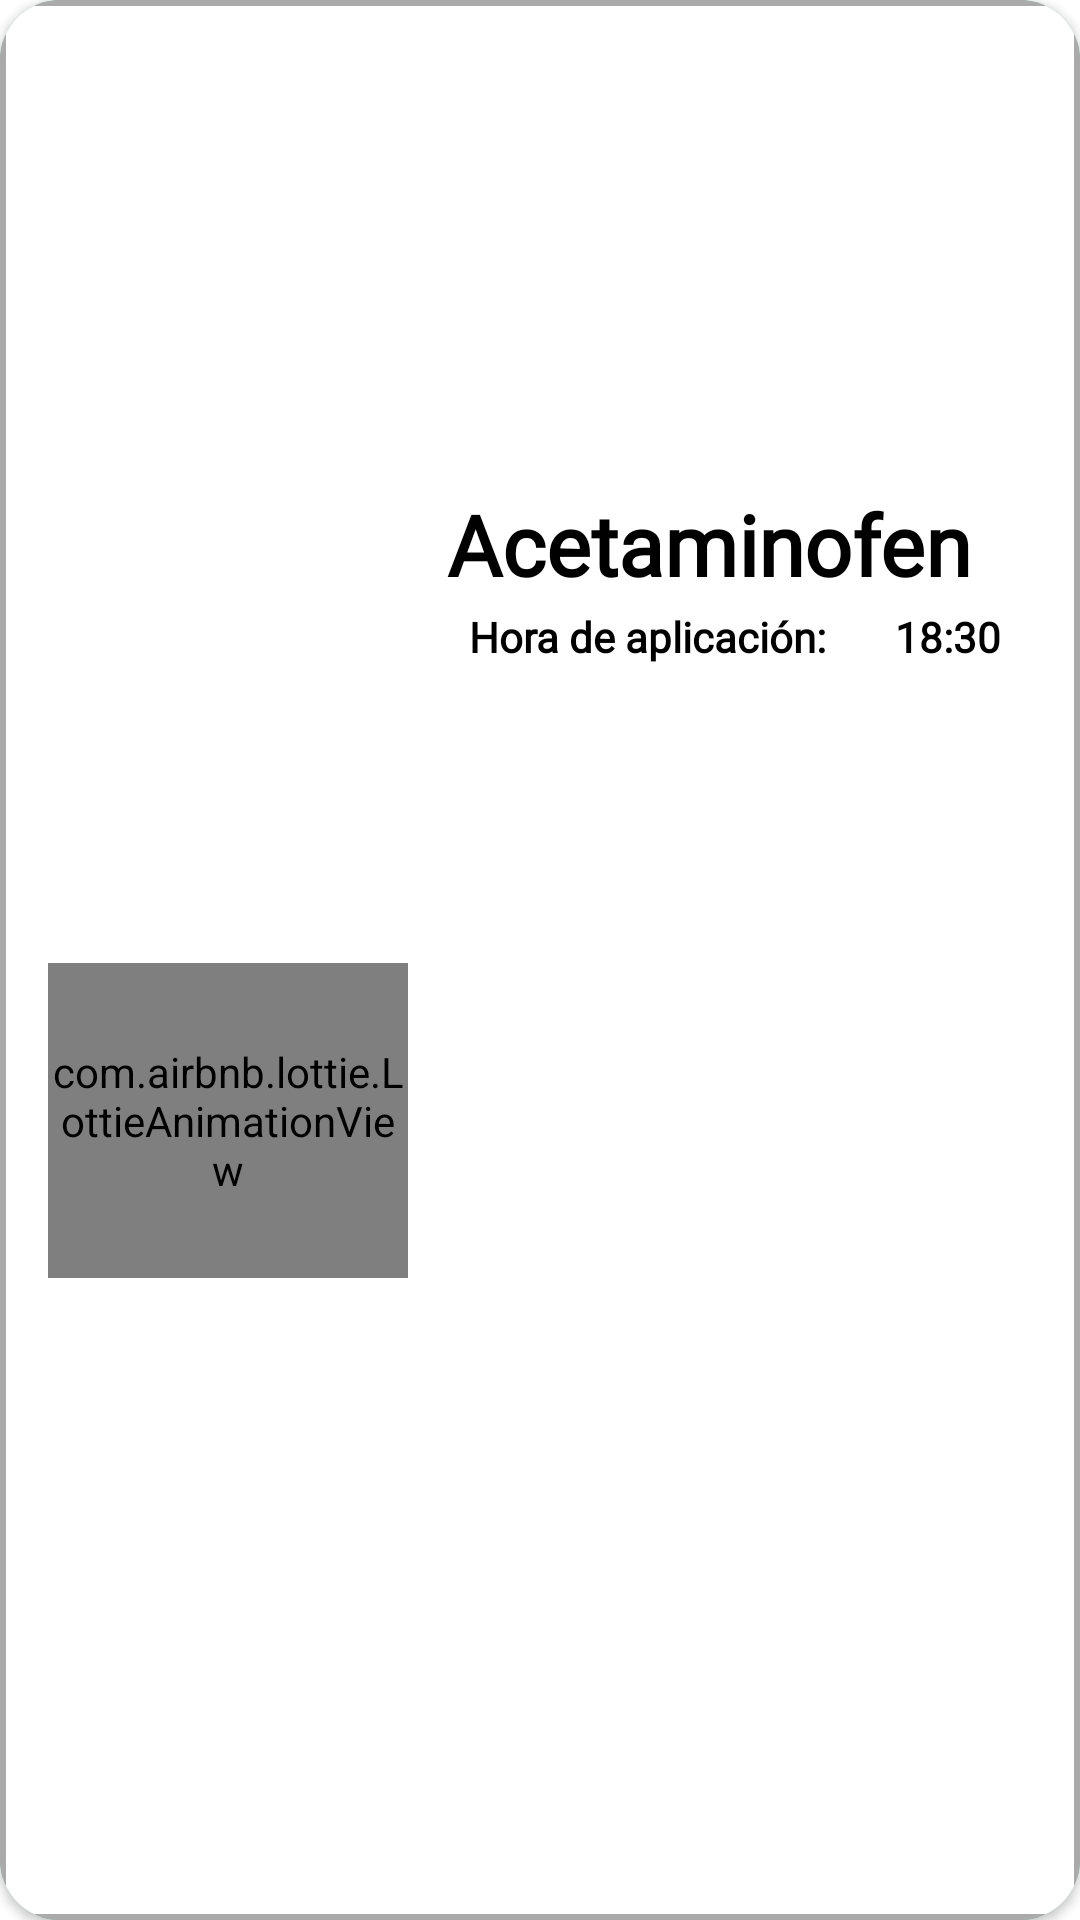

Android layout source for this screen:
<!-- AndroidManifest.xml: application theme Theme.ProyectoFormativo -->
<!-- res/layout/activity_item_card_medicamento.xml -->
<androidx.cardview.widget.CardView xmlns:android="http://schemas.android.com/apk/res/android"
    xmlns:app="http://schemas.android.com/apk/res-auto"
    xmlns:tools="http://schemas.android.com/tools"
    android:id="@+id/main"
    android:layout_width="match_parent"
    android:layout_height="110dp"
    app:cardBackgroundColor="#60BBBB"
    app:cardCornerRadius="20dp"
    tools:context=".activity_item_paciente"
    android:layout_marginBottom="10dp">


    <androidx.constraintlayout.widget.ConstraintLayout
        android:layout_width="match_parent"
        android:layout_height="match_parent"
        android:background="@drawable/fondo_dialog">

        <com.airbnb.lottie.LottieAnimationView
            android:id="@+id/lottieRegistro"
            android:layout_width="120dp"
            android:layout_height="105dp"

            android:layout_marginStart="16dp"
            app:layout_constraintBottom_toBottomOf="parent"
            app:layout_constraintStart_toStartOf="parent"
            app:layout_constraintTop_toTopOf="parent"
            app:layout_constraintVertical_bias="0.6"
            app:lottie_autoPlay="true"
            app:lottie_loop="true"
            app:lottie_rawRes="@raw/medi" />

        <TextView
            android:id="@+id/txtMedicamentoPaciente"
            android:layout_width="220dp"
            android:layout_height="40dp"
            android:layout_marginStart="13dp"
            android:ellipsize="end"
            android:fontFamily="@font/poppins"
            android:maxLines="1"
            android:text="Acetaminofen"
            android:textAlignment="textStart"
            android:textColor="@color/black"
            android:textSize="28dp"
            android:textStyle="bold"
            app:layout_constraintBottom_toBottomOf="parent"
            app:layout_constraintEnd_toEndOf="parent"
            app:layout_constraintHorizontal_bias="0.0"
            app:layout_constraintStart_toEndOf="@+id/lottieRegistro"
            app:layout_constraintTop_toTopOf="parent"
            app:layout_constraintVertical_bias="0.271" />

        <TextView
            android:id="@+id/txtHoraAplicacion"
            android:layout_width="59dp"
            android:layout_height="25dp"
            android:ellipsize="end"
            android:fontFamily="@font/poppins"
            android:maxLines="1"
            android:text="18:30"
            android:textAlignment="center"
            android:textColor="@color/black"
            android:textSize="14dp"
            android:textStyle="bold"
            app:layout_constraintBottom_toBottomOf="parent"
            app:layout_constraintEnd_toEndOf="parent"
            app:layout_constraintHorizontal_bias="0.0"
            app:layout_constraintStart_toEndOf="@+id/txtAplicacion"
            app:layout_constraintTop_toBottomOf="@+id/txtMedicamentoPaciente"
            app:layout_constraintVertical_bias="0.0" />

        <TextView
            android:id="@+id/txtAplicacion"
            android:layout_width="142dp"
            android:layout_height="25dp"
            android:ellipsize="end"
            android:fontFamily="@font/poppins"
            android:maxLines="1"
            android:text="Hora de aplicación:"
            android:textAlignment="center"
            android:textColor="@color/black"
            android:textSize="14dp"
            android:textStyle="bold"
            app:layout_constraintBottom_toBottomOf="parent"
            app:layout_constraintEnd_toEndOf="parent"
            app:layout_constraintHorizontal_bias="0.104"
            app:layout_constraintStart_toEndOf="@+id/lottieRegistro"
            app:layout_constraintTop_toBottomOf="@+id/txtMedicamentoPaciente"
            app:layout_constraintVertical_bias="0.0" />
    </androidx.constraintlayout.widget.ConstraintLayout>
</androidx.cardview.widget.CardView>
<!-- resources referenced by this layout -->
<resources>
  <!-- drawable fondo_dialog (drawable) -->
  <?xml version="1.0" encoding="utf-8"?>
  <layer-list xmlns:android="http://schemas.android.com/apk/res/android">
      <item>
          <shape android:shape="rectangle">
              <solid android:color="@android:color/white"/>
              <corners android:radius="10dp" />
              <stroke android:width="2dp" android:color="@android:color/darker_gray" />
          </shape>
      </item>
  </layer-list>
  <style name="Theme.ProyectoFormativo" parent="Theme.MaterialComponents.DayNight.DarkActionBar">
          
          <item name="colorPrimary">@color/purple_500</item>
          <item name="colorPrimaryVariant">@color/purple_700</item>
          <item name="colorOnPrimary">@color/white</item>
          
          <item name="colorSecondary">@color/teal_200</item>
          <item name="colorSecondaryVariant">@color/teal_700</item>
          <item name="colorOnSecondary">@color/black</item>
          
          <item name="android:statusBarColor">?attr/colorPrimaryVariant</item>
          
          <item name="shapeAppearanceCornerExtraLarge">@style/ShapeAppearance.MaterialComponents.Corner.ExtraLarge</item>
      </style>
  <style name="ShapeAppearance.MaterialComponents.Corner.ExtraLarge" parent="ShapeAppearance.MaterialComponents">
              <item name="cornerFamily">rounded</item>
              <item name="cornerSize">16dp</item>
          </style>
  <!-- not gathered from this repository: default colours our renderer supplied (Android Studio template values) -->
  <color name="purple_500">#FF6200EE</color>
  <color name="purple_700">#FF3700B3</color>
  <color name="teal_200">#FF03DAC5</color>
  <color name="teal_700">#FF018786</color>
  <color name="black">#FF000000</color>
  <color name="white">#FFFFFFFF</color>
</resources>
